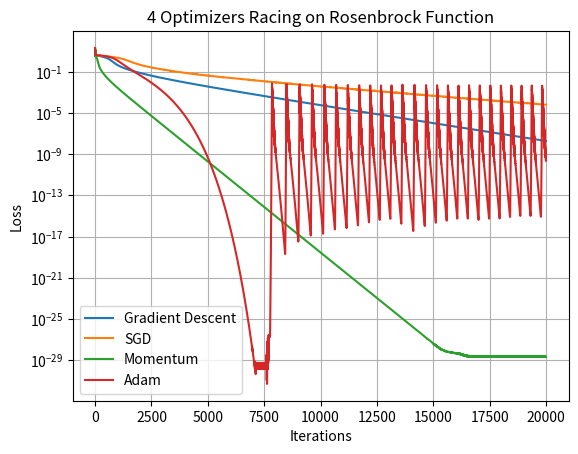

Write the Python code that produced this figure.
#importing required modules
import numpy as np
import matplotlib.pyplot as plt

# 1. Rosenbrock function
def rosenbrock(p):
    x, y = p
    return (1 - x)**2 + 100 * (y - x**2)**2


# 2. Gradient of Rosenbrock function
def gradient(p):
    x, y = p
    dx = -2 * (1 - x) - 400 * x * (y - x**2)
    dy = 200 * (y - x**2)
    return np.array([dx, dy])


# 3. Run an optimizer
def optimize(name, lr, steps=20000):

    p = np.array([-1.2, 1.0])
    velocity = np.zeros(2)
    m = np.zeros(2)
    v = np.zeros(2)
    losses = []

    for t in range(1, steps + 1):

        # SGD: randomly select one function component
        if name == "SGD":
            x, y = p

            if np.random.rand() < 0.5:
                g = 2 * np.array([-2 * (1 - x), 0.0])
            else:
                g = 2 * np.array([
                    -400 * x * (y - x**2),
                    200 * (y - x**2)
                ])
        else:
            g = gradient(p)

        # Momentum
        if name == "Momentum":
            velocity = 0.9 * velocity + g
            g = velocity

        # Adam
        if name == "Adam":
            m = 0.9 * m + 0.1 * g
            v = 0.999 * v + 0.001 * (g**2)

            m_hat = m / (1 - 0.9**t)
            v_hat = v / (1 - 0.999**t)

            g = m_hat / (np.sqrt(v_hat) + 1e-8)

        # Update position
        p = p - lr * g

        losses.append(rosenbrock(p))

    return p, losses


# 4. Race the four optimizers
optimizers = {
    "Gradient Descent": 0.001,
    "SGD": 0.0005,
    "Momentum": 0.0005,
    "Adam": 0.01
}

results = {}

for name, lr in optimizers.items():
    position, losses = optimize(name, lr)
    results[name] = losses

    print(name)
    print("Final position:", position)
    print("Final loss:", rosenbrock(position))
    print("----------------------")


# 5. Compare their performance
for name, losses in results.items():
    plt.plot(losses, label=name)

plt.yscale("log")
plt.xlabel("Iterations")
plt.ylabel("Loss")
plt.title("4 Optimizers Racing on Rosenbrock Function")
plt.legend()
plt.grid()
plt.show()
